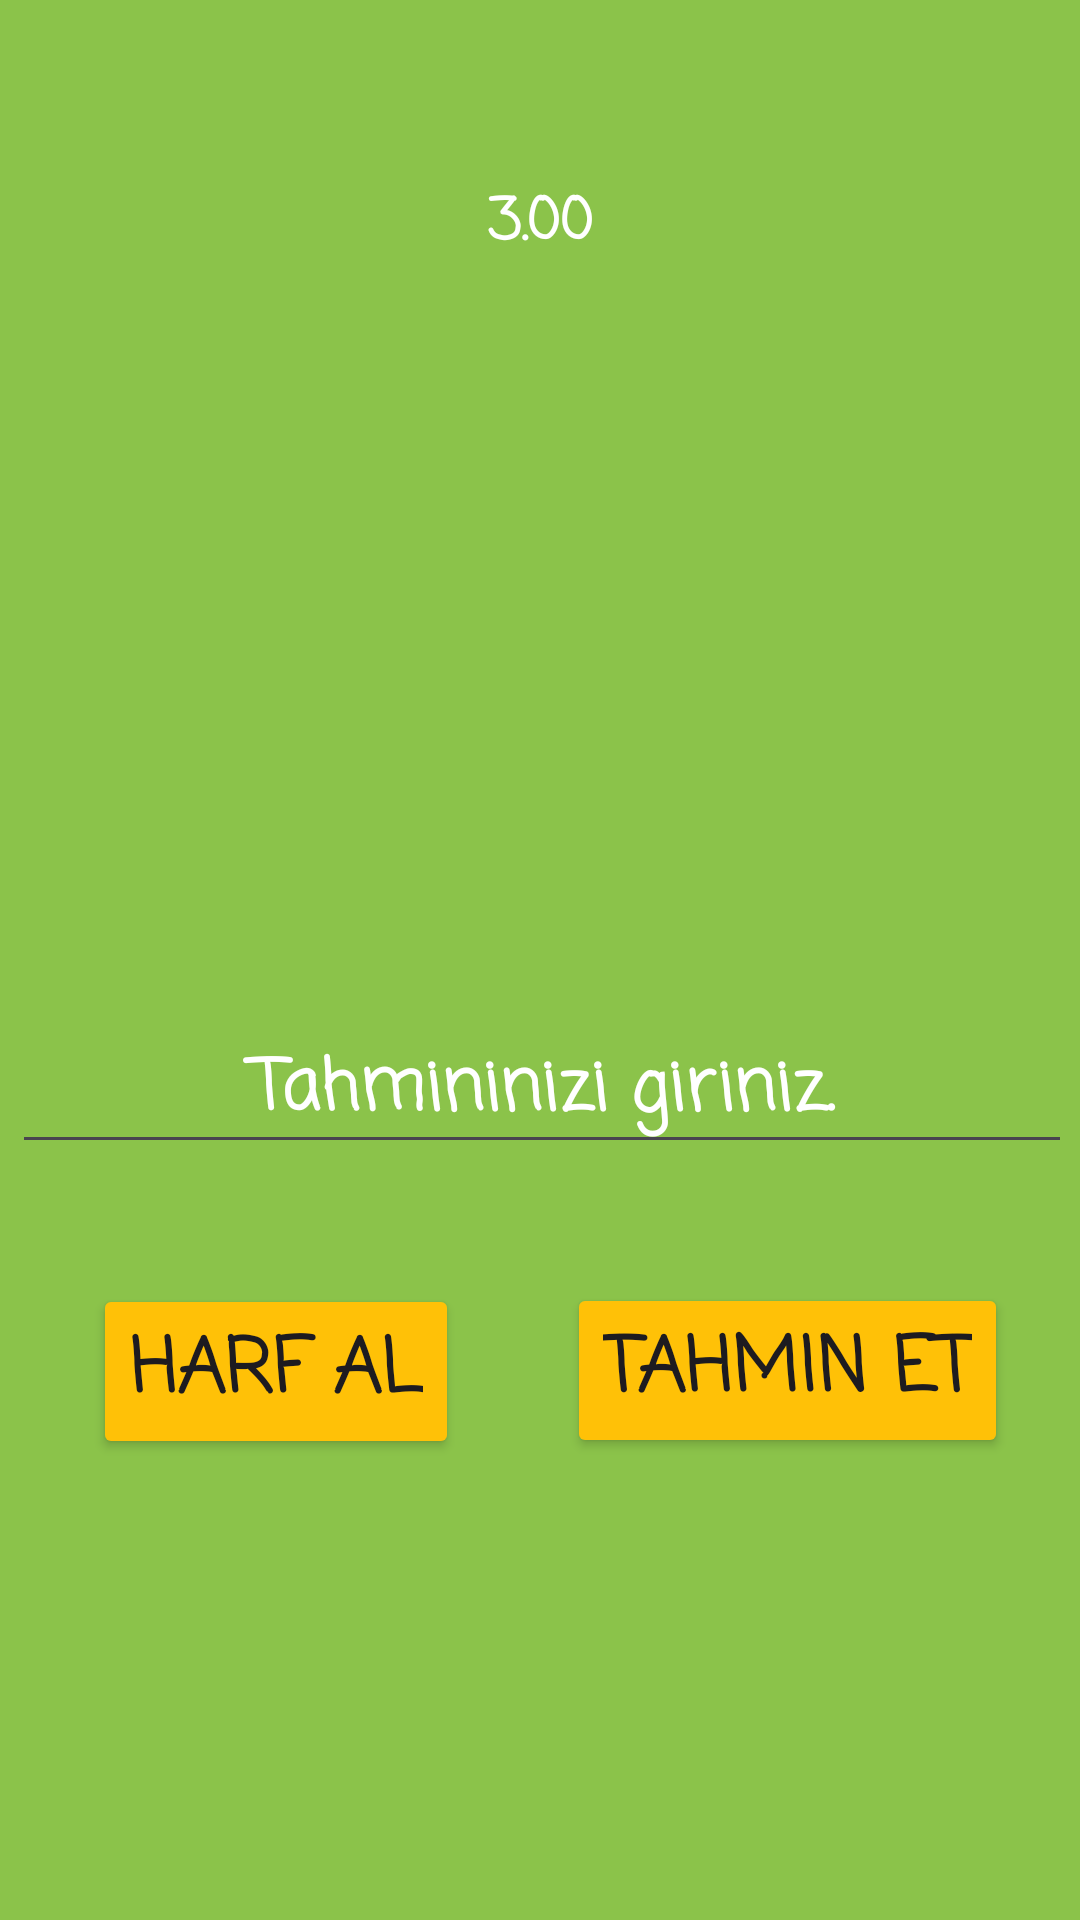

This screen was rendered from an Android layout file. Write that file and the resources it references.
<!-- AndroidManifest.xml: application theme Theme.IsimSehirOyunu -->
<!-- res/layout/activity_sureli_oyun.xml -->
<?xml version="1.0" encoding="utf-8"?>
<androidx.constraintlayout.widget.ConstraintLayout xmlns:android="http://schemas.android.com/apk/res/android"
    xmlns:app="http://schemas.android.com/apk/res-auto"
    xmlns:tools="http://schemas.android.com/tools"
    android:layout_width="match_parent"
    android:layout_height="match_parent"
    android:background="#8BC34A"
    tools:context=".SureliOyunActivity">

    <TextView
        android:id="@+id/txtIlBilgiS"
        android:layout_width="wrap_content"
        android:layout_height="wrap_content"
        android:layout_marginBottom="44dp"
        android:fontFamily="casual"
        android:textColor="#FFFFFF"
        android:textSize="30sp"
        android:textStyle="bold"
        app:layout_constraintBottom_toTopOf="@+id/txtHarfAlaniS"
        app:layout_constraintEnd_toEndOf="parent"
        app:layout_constraintHorizontal_bias="0.498"
        app:layout_constraintStart_toStartOf="parent" />

    <EditText
        android:id="@+id/edtTxtTahminGirS"
        style="@style/Widget.AppCompat.AutoCompleteTextView"
        android:layout_width="wrap_content"
        android:layout_height="wrap_content"
        android:layout_marginBottom="252dp"
        android:ems="10"
        android:fontFamily="casual"
        android:hint="Tahmininizi giriniz."
        android:inputType="text"
        android:textAlignment="center"
        android:textAppearance="@style/TextAppearance.AppCompat.Medium"
        android:textColorHint="#FFFFFF"
        android:textSize="23sp"
        android:textStyle="bold"
        app:guidelineUseRtl="false"
        app:layout_constraintBottom_toBottomOf="parent"
        app:layout_constraintEnd_toEndOf="parent"
        app:layout_constraintHorizontal_bias="0.606"
        app:layout_constraintStart_toStartOf="parent" />

    <TextView
        android:id="@+id/txtHarfAlaniS"
        android:layout_width="wrap_content"
        android:layout_height="wrap_content"
        android:layout_marginBottom="72dp"
        android:fontFamily="casual"
        android:textColor="#FFFFFF"
        android:textSize="27sp"
        android:textStyle="bold"
        app:layout_constraintBottom_toTopOf="@+id/edtTxtTahminGirS"
        app:layout_constraintEnd_toEndOf="parent"
        app:layout_constraintHorizontal_bias="0.501"
        app:layout_constraintStart_toStartOf="parent" />

    <Button
        android:id="@+id/btnTahminEtS"
        android:layout_width="wrap_content"
        android:layout_height="wrap_content"
        android:layout_marginEnd="24dp"
        android:backgroundTint="#FFC107"
        android:fontFamily="casual"
        android:onClick="btnTahminEtS"
        android:text="tahmin et"
        android:textSize="25sp"
        android:textStyle="bold"
        app:layout_constraintBottom_toTopOf="@+id/btnYenidenBasla"
        app:layout_constraintEnd_toEndOf="parent"
        app:layout_constraintTop_toBottomOf="@+id/edtTxtTahminGirS"
        app:layout_constraintVertical_bias="0.606" />

    <Button
        android:id="@+id/btnHarfAlS"
        android:layout_width="wrap_content"
        android:layout_height="wrap_content"
        android:layout_marginTop="40dp"
        android:backgroundTint="#FFC107"
        android:fontFamily="casual"
        android:onClick="btnHarfAlS"
        android:text="harf al"
        android:textSize="25sp"
        android:textStyle="bold"
        app:layout_constraintBottom_toTopOf="@+id/btnYenidenBasla"
        app:layout_constraintEnd_toStartOf="@+id/btnTahminEtS"
        app:layout_constraintHorizontal_bias="0.463"
        app:layout_constraintStart_toStartOf="parent"
        app:layout_constraintTop_toBottomOf="@+id/edtTxtTahminGirS"
        app:layout_constraintVertical_bias="0.0" />

    <TextView
        android:id="@+id/txtToplamPuanS"
        android:layout_width="wrap_content"
        android:layout_height="wrap_content"
        android:textColor="#000000"
        android:textSize="19sp"
        android:textStyle="bold"
        app:layout_constraintBottom_toTopOf="@+id/txtSure"
        app:layout_constraintEnd_toEndOf="parent"
        app:layout_constraintStart_toStartOf="parent"
        app:layout_constraintTop_toTopOf="parent" />

    <TextView
        android:id="@+id/txtSure"
        android:layout_width="wrap_content"
        android:layout_height="wrap_content"
        android:layout_marginBottom="44dp"
        android:fontFamily="casual"
        android:text="3.00"
        android:textColor="#FFFFFF"
        android:textSize="19sp"
        android:textStyle="bold"
        app:layout_constraintBottom_toTopOf="@+id/txtIlBilgiS"
        app:layout_constraintEnd_toEndOf="parent"
        app:layout_constraintStart_toStartOf="parent" />

    <Button
        android:id="@+id/btnYenidenBasla"
        android:layout_width="191dp"
        android:layout_height="56dp"
        android:layout_marginBottom="72dp"
        android:fontFamily="casual"
        android:onClick="btnYenidenBasla"
        android:text="Yeniden Basla"
        android:textSize="21sp"
        android:textStyle="bold"
        android:visibility="invisible"
        app:layout_constraintBottom_toBottomOf="parent"
        app:layout_constraintEnd_toEndOf="parent"
        app:layout_constraintStart_toStartOf="parent"
        app:layout_constraintTop_toBottomOf="@+id/edtTxtTahminGirS"
        app:layout_constraintVertical_bias="1.0" />
</androidx.constraintlayout.widget.ConstraintLayout>
<!-- resources referenced by this layout -->
<resources>
  <style name="Theme.IsimSehirOyunu" parent="Base.Theme.IsimSehirOyunu" />
  <style name="Base.Theme.IsimSehirOyunu" parent="Theme.Material3.DayNight.NoActionBar">
          
          
      </style>
</resources>
